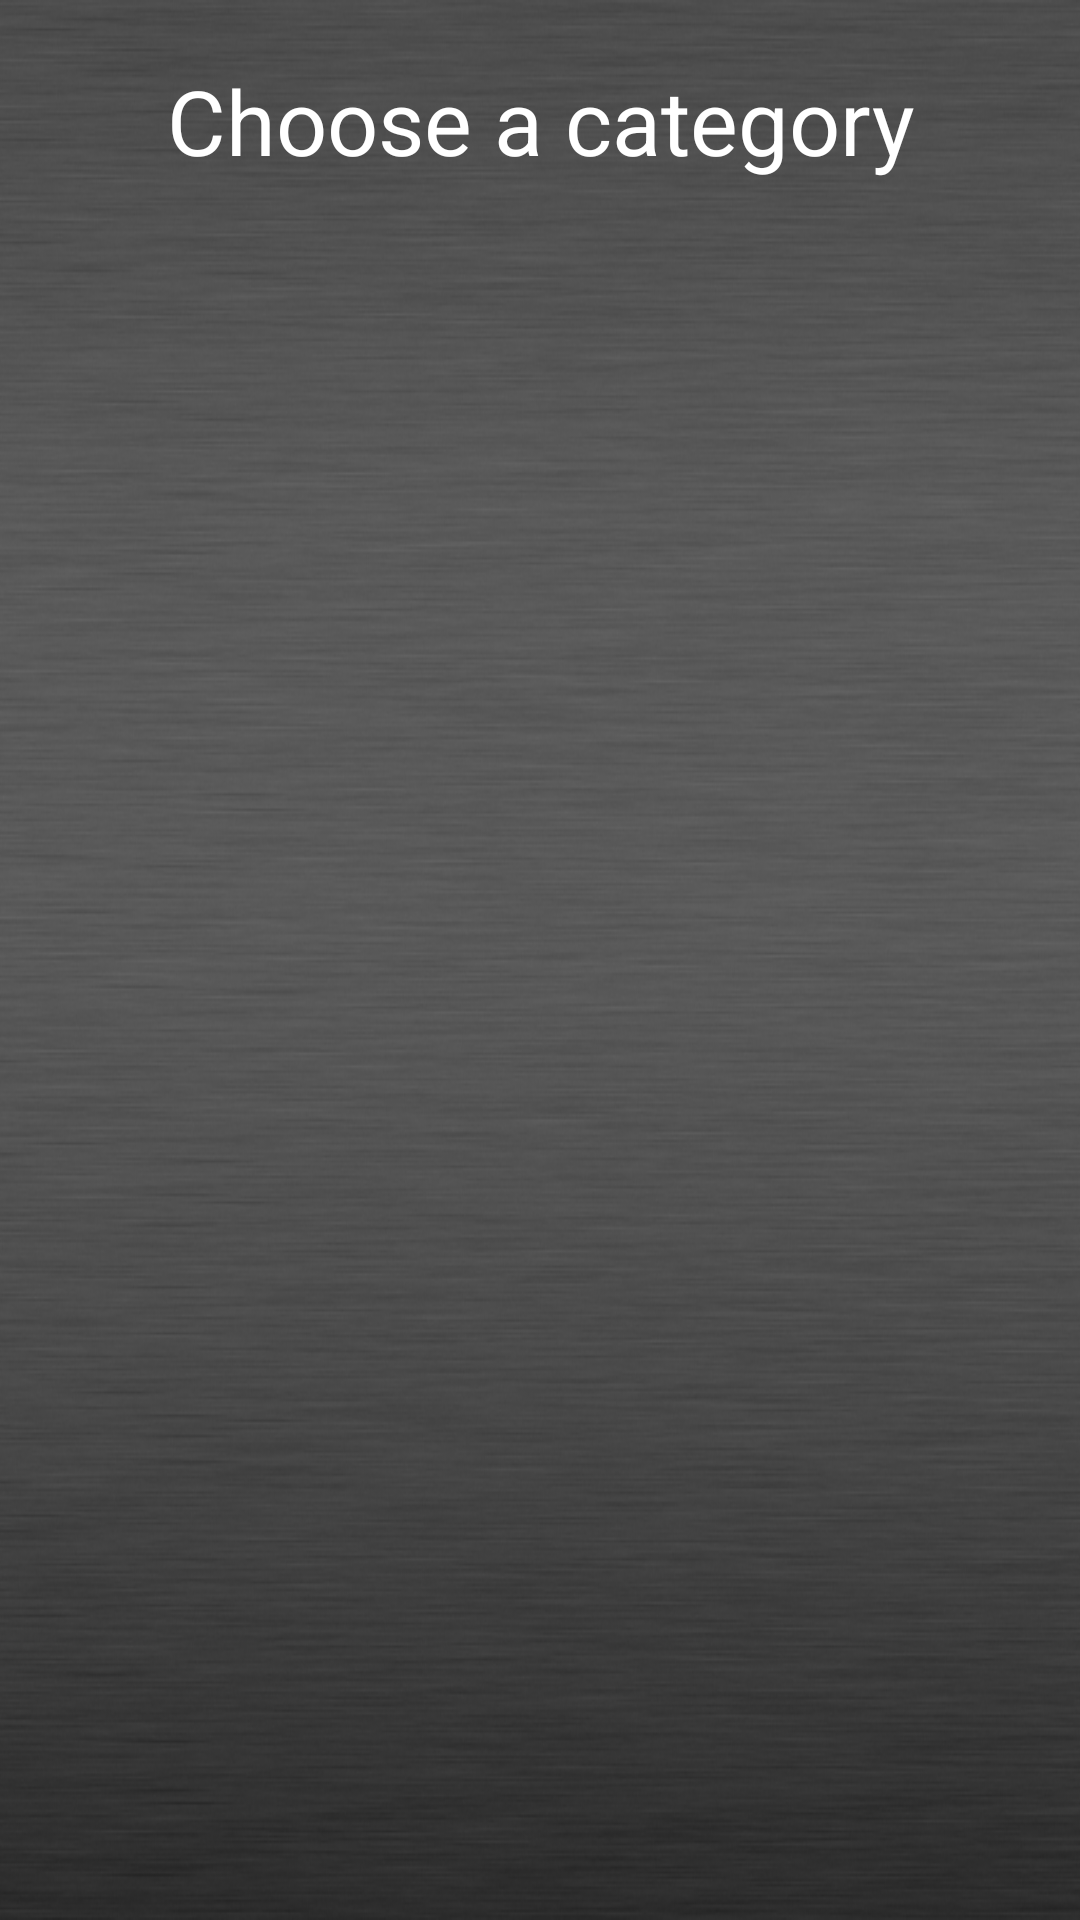

Here is an Android app screen rendered from its layout file. Give the layout XML and the strings, colors and styles it references.
<!-- AndroidManifest.xml: application theme Theme.PocketSigns -->
<!-- res/layout/main_activity.xml -->
<?xml version="1.0" encoding="utf-8"?>
<FrameLayout xmlns:android="http://schemas.android.com/apk/res/android"
    xmlns:tools="http://schemas.android.com/tools"
    android:layout_width="match_parent"
    android:layout_height="match_parent"
    android:background="?attr/fullscreenBackgroundColor"
    android:theme="@style/ThemeOverlay.PocketSigns.FullscreenContainer"
    tools:context=".MainActivity">


    <LinearLayout
        android:layout_width="match_parent"
        android:layout_height="match_parent"
        android:orientation="vertical"
        android:background="@drawable/bgmetal1024x748"
        tools:ignore="UselessParent">

        <TextView
            android:id="@+id/category_chose_title"
            android:layout_width="match_parent"
            android:layout_height="wrap_content"
            android:text="@string/choose_a_category"
            android:gravity="center"
            android:textColor="#ffffff"
            android:paddingTop="20sp"
            android:paddingBottom="20sp"
            android:textSize="30sp" />

        <GridView
            android:layout_width="fill_parent"
            android:layout_height="wrap_content"
            android:scrollbars="horizontal"
            android:verticalSpacing="8sp"
            android:horizontalSpacing="8sp"
            android:gravity="center"
            android:id="@+id/categoryGridView"
            android:numColumns="2"
            />
    </LinearLayout>
</FrameLayout>
<!-- resources referenced by this layout -->
<resources>
  <!-- drawable bgmetal1024x748: jpg bitmap (drawable, 194836 bytes) -->
  <string name="choose_a_category">Choose a category</string>
  <style name="ThemeOverlay.PocketSigns.FullscreenContainer" parent="">
          <item name="fullscreenBackgroundColor">@color/light_blue_600</item>
          <item name="fullscreenTextColor">@color/light_blue_A200</item>
      </style>
  <style name="Theme.PocketSigns" parent="Theme.MaterialComponents.DayNight.DarkActionBar">
          
          <item name="colorPrimary">@color/purple_500</item>
          <item name="colorPrimaryVariant">@color/purple_700</item>
          <item name="colorOnPrimary">@color/white</item>
          
          <item name="colorSecondary">@color/teal_200</item>
          <item name="colorSecondaryVariant">@color/teal_700</item>
          <item name="colorOnSecondary">@color/black</item>
          
          <item name="android:statusBarColor" tools:targetApi="l">?attr/colorPrimaryVariant</item>
          
      </style>
  <!-- not gathered from this repository: default colours our renderer supplied (Android Studio template values) -->
  <color name="purple_500">#FF6200EE</color>
  <color name="purple_700">#FF3700B3</color>
  <color name="teal_200">#FF03DAC5</color>
  <color name="teal_700">#FF018786</color>
  <color name="black">#FF000000</color>
  <color name="white">#FFFFFFFF</color>
</resources>
